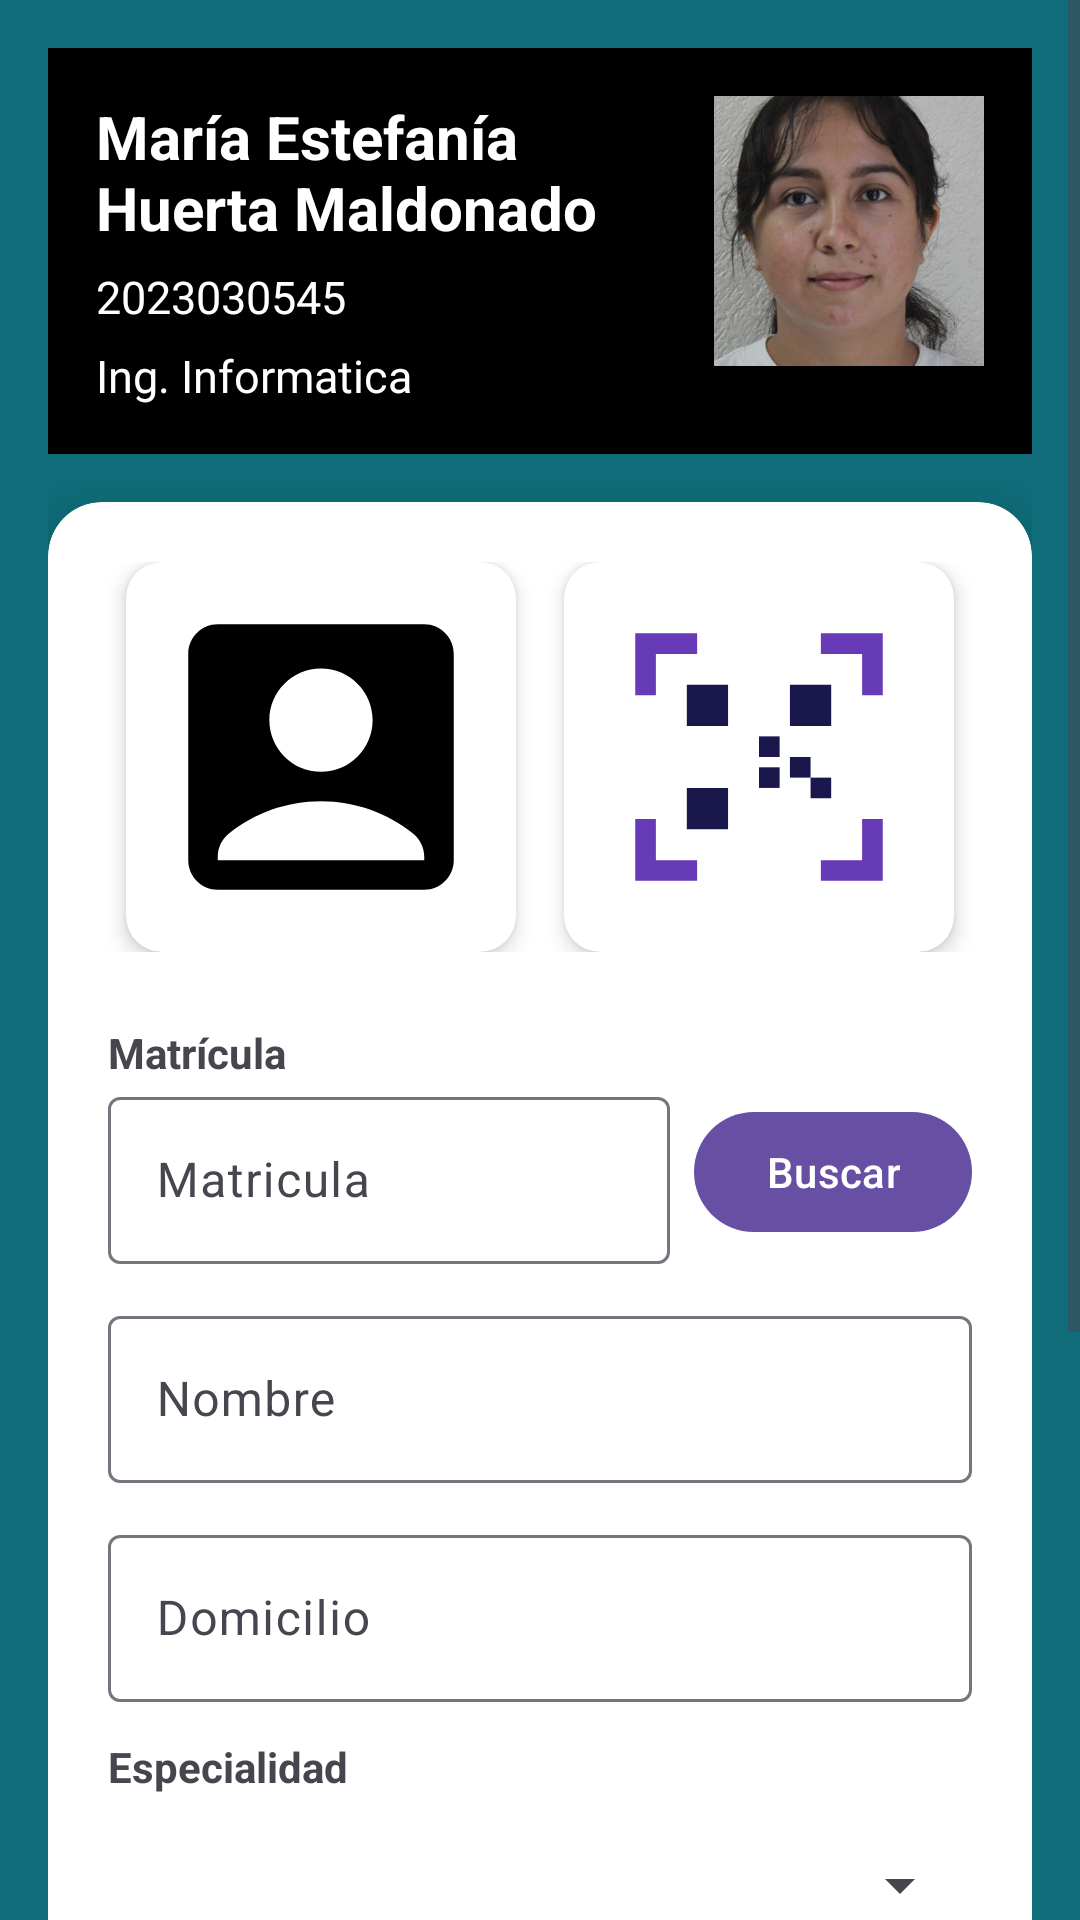

Layout XML and referenced resources for this Android screen:
<!-- AndroidManifest.xml: application theme Theme.Unidad02 -->
<!-- res/layout/fragment_alumno.xml -->
<?xml version="1.0" encoding="utf-8"?>
<ScrollView xmlns:android="http://schemas.android.com/apk/res/android"
    xmlns:tools="http://schemas.android.com/tools"
    android:layout_width="match_parent"
    android:layout_height="match_parent"
    xmlns:app="http://schemas.android.com/apk/res-auto"
    tools:context=".alumnoFragment">

    <LinearLayout
        android:layout_width="match_parent"
        android:layout_height="wrap_content"
        android:orientation="vertical"
        android:padding="16dp"
        android:background="@color/fondoAlumno">
        
        <androidx.constraintlayout.widget.ConstraintLayout
            android:layout_width="match_parent"
            android:layout_height="wrap_content"
            android:background="@color/black"
            android:padding="16dp"
            >
            <TextView
                android:id="@+id/lblNombre"
                android:layout_width="0dp"
                android:layout_height="wrap_content"
                android:text="@string/strNombreAlumno"
                android:textColor="@android:color/white"
                android:textSize="20sp"
                android:textStyle="bold"
                app:layout_constraintEnd_toStartOf="@id/imgPerfil"
                app:layout_constraintStart_toStartOf="parent"
                app:layout_constraintTop_toTopOf="parent" />
            <TextView
                android:id="@+id/lblMatricula"
                android:layout_width="0dp"
                android:layout_height="wrap_content"
                android:layout_marginTop="6dp"
                android:text="@string/strMatricula"
                android:textColor="@android:color/white"
                android:textSize="15sp"
                app:layout_constraintEnd_toStartOf="@id/imgPerfil"
                app:layout_constraintStart_toStartOf="parent"
                app:layout_constraintTop_toBottomOf="@id/lblNombre" />
            <TextView
                android:id="@+id/lblEspecialidad"
                android:layout_width="0dp"
                android:layout_height="wrap_content"
                android:layout_marginTop="6dp"
                android:text="@string/strEspecialidad"
                android:textColor="@android:color/white"
                android:textSize="15sp"
                app:layout_constraintEnd_toStartOf="@id/imgPerfil"
                app:layout_constraintStart_toStartOf="parent"
                app:layout_constraintTop_toBottomOf="@id/lblMatricula" />
            <ImageView
                android:id="@+id/imgPerfil"
                android:layout_width="90dp"
                android:layout_height="90dp"
                android:contentDescription="Foto"
                android:scaleType="centerCrop"
                android:src="@mipmap/estefania"
                app:layout_constraintEnd_toEndOf="parent"
                app:layout_constraintTop_toTopOf="parent" />
        </androidx.constraintlayout.widget.ConstraintLayout>
        
        <androidx.cardview.widget.CardView
            android:layout_width="match_parent"
            android:layout_height="wrap_content"
            android:layout_marginTop="16dp"
            app:cardCornerRadius="18dp"

            app:cardElevation="8dp">
            <LinearLayout
                android:layout_width="match_parent"
                android:layout_height="wrap_content"
                android:orientation="vertical"
                android:padding="20dp"
                android:layout_marginBottom="50sp">
                
                <LinearLayout
                    android:layout_width="match_parent"
                    android:layout_height="wrap_content"
                    android:gravity="center"
                    android:orientation="horizontal">
                    <androidx.cardview.widget.CardView
                        android:layout_width="130dp"
                        android:layout_height="130dp"
                        android:layout_marginEnd="16dp"
                        app:cardCornerRadius="12dp"
                        app:cardElevation="4dp">

                        <ImageView
                            android:id="@+id/imgAlumno"
                            android:layout_width="match_parent"
                            android:layout_height="match_parent"
                            android:padding="6dp"
                            android:scaleType="centerCrop"
                            android:src="@drawable/alumnos" />

                    </androidx.cardview.widget.CardView>
                    <androidx.cardview.widget.CardView
                        android:layout_width="130dp"
                        android:layout_height="130dp"
                        app:cardCornerRadius="12dp"
                        app:cardElevation="4dp">

                        <ImageView
                            android:id="@+id/imgQR"

                            android:layout_width="match_parent"
                            android:layout_height="match_parent"
                            android:padding="10dp"
                            android:scaleType="fitCenter"
                            android:src="@drawable/qr_code"/>
                    </androidx.cardview.widget.CardView>
                </LinearLayout>
                
                <TextView
                    android:layout_width="wrap_content"
                    android:layout_height="wrap_content"
                    android:layout_marginTop="24dp"
                    android:text="Matrícula"
                    android:textStyle="bold" />

                <LinearLayout
                    android:layout_width="match_parent"
                    android:layout_height="wrap_content"
                    android:gravity="center_vertical"
                    android:orientation="horizontal">

                    <com.google.android.material.textfield.TextInputLayout
                        android:layout_width="0dp"
                        android:layout_height="wrap_content"
                        android:layout_weight="1">

                        <com.google.android.material.textfield.TextInputEditText
                            android:id="@+id/edtMatricula"
                            android:hint="Matricula"
                            android:layout_width="match_parent"
                            android:layout_height="wrap_content"
                            android:inputType="number" />

                    </com.google.android.material.textfield.TextInputLayout>
                    <com.google.android.material.button.MaterialButton
                        android:id="@+id/btnBuscar"
                        android:layout_width="wrap_content"

                        android:layout_height="wrap_content"
                        android:layout_marginStart="8dp"
                        android:text="@string/strBuscar"
                        app:icon="@drawable/ic_search" />

                </LinearLayout>
                
                <com.google.android.material.textfield.TextInputLayout
                    android:layout_width="match_parent"
                    android:layout_height="wrap_content"
                    android:layout_marginTop="12dp"
                    android:hint="Nombre">

                    <com.google.android.material.textfield.TextInputEditText
                        android:id="@+id/edtNombre"
                        android:layout_width="match_parent"
                        android:layout_height="wrap_content" />
                </com.google.android.material.textfield.TextInputLayout>
                
                <com.google.android.material.textfield.TextInputLayout
                    android:layout_width="match_parent"
                    android:layout_height="wrap_content"
                    android:layout_marginTop="12dp"
                    android:hint="Domicilio">

                    <com.google.android.material.textfield.TextInputEditText
                        android:id="@+id/edtDomicilio"
                        android:layout_width="match_parent"
                        android:layout_height="wrap_content"
                        android:inputType="textPostalAddress" />
                </com.google.android.material.textfield.TextInputLayout>
                
                <TextView
                    android:layout_width="wrap_content"
                    android:layout_height="wrap_content"
                    android:layout_marginTop="12dp"
                    android:text="Especialidad"
                    android:textStyle="bold" />

                <Spinner
                    android:id="@+id/spEspecialidad"
                    android:layout_width="match_parent"
                    android:layout_height="48dp"
                    android:layout_marginTop="6dp" />

                
                <LinearLayout
                    android:layout_width="match_parent"
                    android:layout_height="wrap_content"
                    android:layout_marginTop="24dp"
                    android:orientation="vertical">

                    <com.google.android.material.button.MaterialButton
                        android:id="@+id/btnGuardar"
                        android:layout_width="match_parent"
                        android:layout_height="wrap_content"
                        android:layout_marginBottom="8dp"
                        android:text="@string/strGuardar"
                        app:icon="@drawable/ic_save" />

                    <com.google.android.material.button.MaterialButton
                        android:id="@+id/btnLimpiar"
                        style="@style/Widget.Material3.Button.OutlinedButton"
                        android:layout_width="match_parent"
                        android:layout_height="wrap_content"
                        android:layout_marginBottom="8dp"
                        android:text="@string/strLimpiar"
                        app:icon="@drawable/ic_clean" />

                    <com.google.android.material.button.MaterialButton
                        android:id="@+id/btnCerrar"
                        style="@style/Widget.Material3.Button.OutlinedButton"
                        android:layout_width="match_parent"
                        android:layout_height="wrap_content"
                        android:text="@string/strCerrar" />
                </LinearLayout>
            </LinearLayout>
        </androidx.cardview.widget.CardView>
    </LinearLayout>
</ScrollView>
<!-- resources referenced by this layout -->
<resources>
  <color name="black">#FF000000</color>
  <color name="fondoAlumno">#0F6C78</color>
  <!-- drawable alumnos (drawable) -->
  <vector xmlns:android="http://schemas.android.com/apk/res/android" android:height="24dp" android:tint="#000000" android:viewportHeight="24" android:viewportWidth="24" android:width="24dp">
        
      <path android:fillColor="@android:color/white" android:pathData="M19,3H5C3.9,3 3,3.9 3,5v14c0,1.1 0.9,2 2,2h14c1.1,0 2,-0.9 2,-2V5C21,3.9 20.1,3 19,3zM12,6c1.93,0 3.5,1.57 3.5,3.5c0,1.93 -1.57,3.5 -3.5,3.5s-3.5,-1.57 -3.5,-3.5C8.5,7.57 10.07,6 12,6zM19,19H5v-0.23c0,-0.62 0.28,-1.2 0.76,-1.58C7.47,15.82 9.64,15 12,15s4.53,0.82 6.24,2.19c0.48,0.38 0.76,0.97 0.76,1.58V19z"/>
      
  </vector>
  <!-- drawable qr_code (drawable) -->
  <?xml version="1.0" encoding="utf-8"?>
  <vector xmlns:android="http://schemas.android.com/apk/res/android"
      android:width="128dp"
      android:height="128dp"
      android:viewportWidth="128"
      android:viewportHeight="128">
      
      <path
          android:fillColor="#673AB7"
          android:pathData="M16,40 L16,16 L40,16 L40,24 L24,24 L24,40 Z"/>
      <path
          android:fillColor="#673AB7"
          android:pathData="M88,16 L112,16 L112,40 L104,40 L104,24 L88,24 Z"/>
      <path
          android:fillColor="#673AB7"
          android:pathData="M16,88 L24,88 L24,104 L40,104 L40,112 L16,112 Z"/>
      <path
          android:fillColor="#673AB7"
          android:pathData="M104,88 L112,88 L112,112 L88,112 L88,104 L104,104 Z"/>
      
      <path
          android:fillColor="#1A174D"
          android:pathData="M36,36h16v16h-16z"/>
      <path
          android:fillColor="#1A174D"
          android:pathData="M76,36h16v16h-16z"/>
      <path
          android:fillColor="#1A174D"
          android:pathData="M36,76h16v16h-16z"/>
      <path
          android:fillColor="#1A174D"
          android:pathData="M64,56h8v8h-8z"/>
      <path
          android:fillColor="#1A174D"
          android:pathData="M64,68h8v8h-8z"/>
      <path
          android:fillColor="#1A174D"
          android:pathData="M76,64h8v8h-8z"/>
      <path
          android:fillColor="#1A174D"
          android:pathData="M84,72h8v8h-8z"/>
  </vector>
  <!-- mipmap estefania: jpeg bitmap (mipmap-hdpi, 49112 bytes) -->
  <string name="strBuscar">Buscar</string>
  <string name="strCerrar">Cerrar</string>
  <string name="strEspecialidad"> Ing. Informatica </string>
  <string name="strGuardar">Guardar</string>
  <string name="strLimpiar">Limpiar</string>
  <string name="strMatricula"> 2023030545</string>
  <string name="strNombreAlumno">María Estefanía Huerta Maldonado</string>
  <style name="Theme.Unidad02" parent="Base.Theme.Unidad02" />
  <style name="Base.Theme.Unidad02" parent="Theme.Material3.DayNight.NoActionBar">
          
          
      </style>
</resources>
